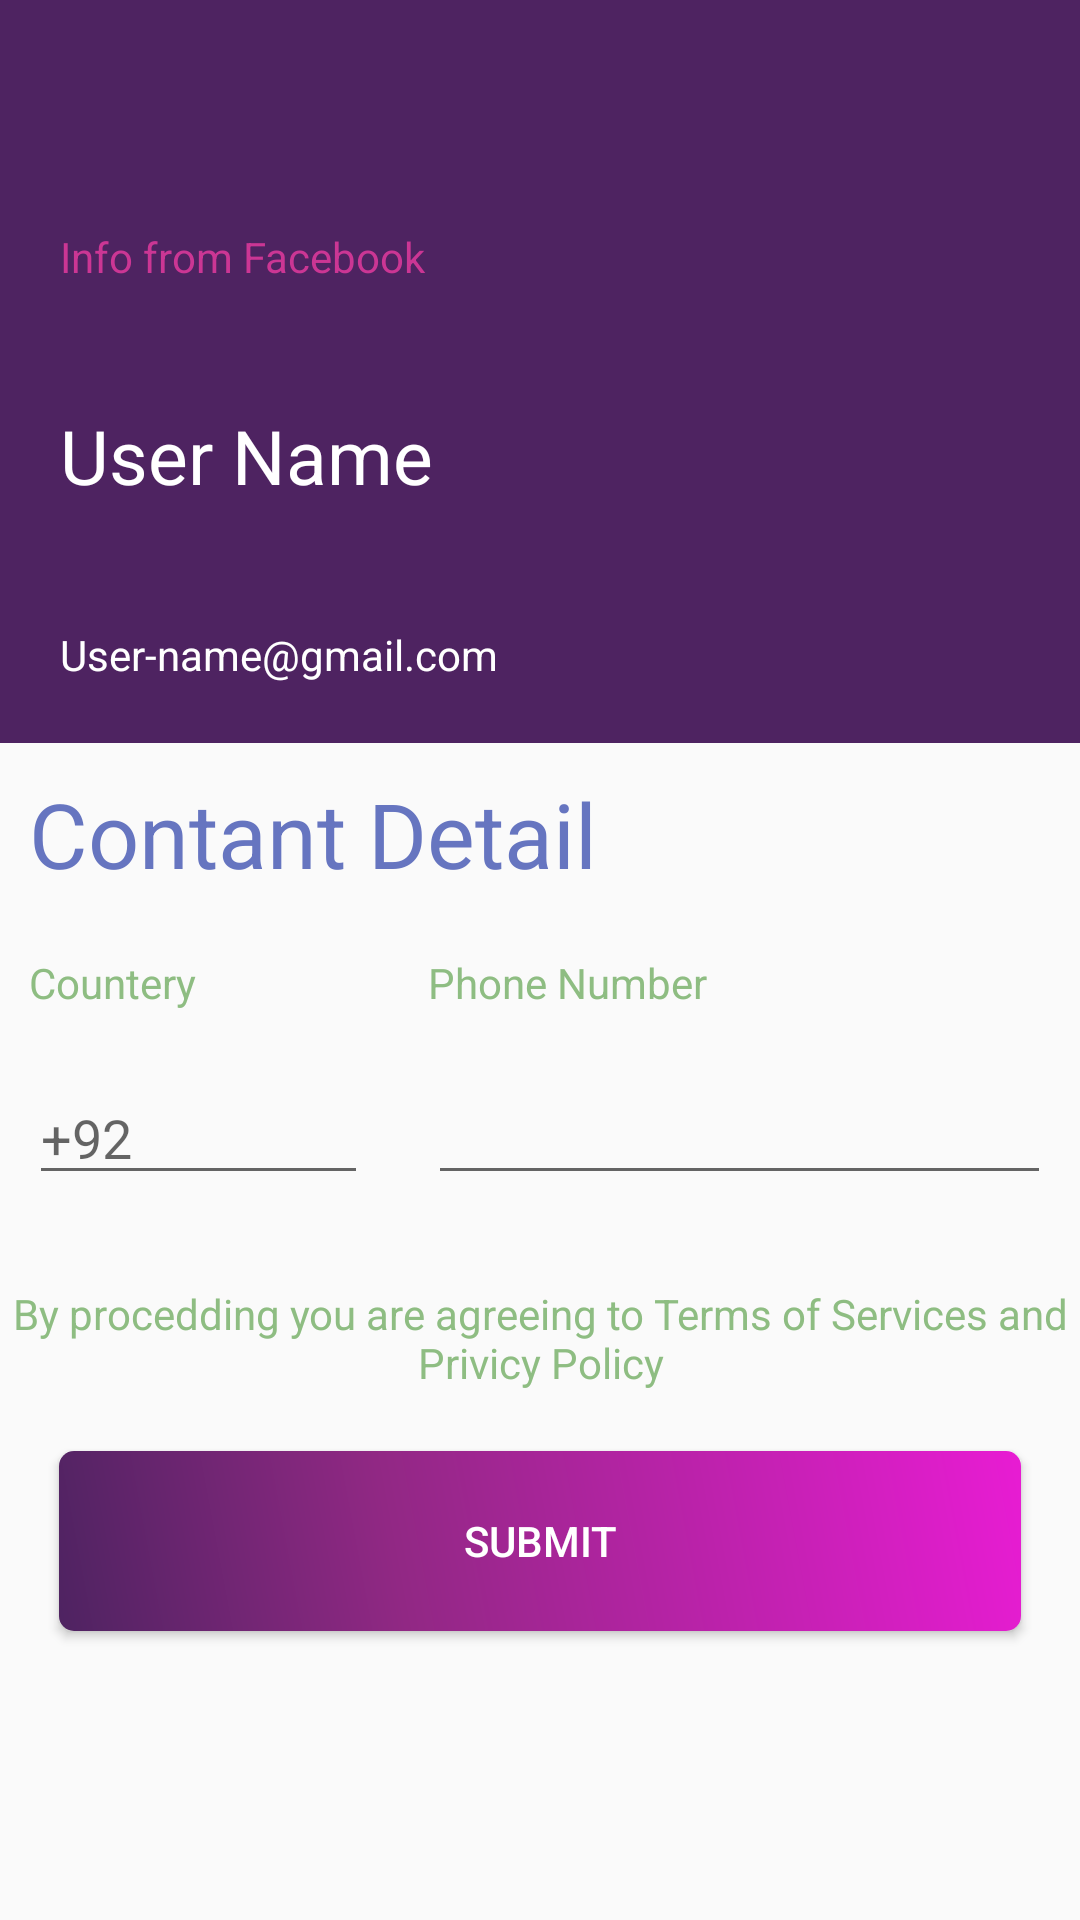

Layout XML and referenced resources for this Android screen:
<!-- AndroidManifest.xml: application theme AppTheme -->
<!-- res/layout/activity_facebooksignup.xml -->
<?xml version="1.0" encoding="utf-8"?>
<ScrollView xmlns:android="http://schemas.android.com/apk/res/android"
    xmlns:tools="http://schemas.android.com/tools"
    android:layout_width="match_parent"
    android:layout_height="match_parent"
    xmlns:app="http://schemas.android.com/apk/res-auto"
    android:fitsSystemWindows="true">


    <LinearLayout
        android:layout_width="match_parent"
        android:layout_height="match_parent"
        android:orientation="vertical">
        
        <android.support.v7.widget.Toolbar
            android:layout_width="match_parent"
            android:layout_height="wrap_content"
            android:id="@+id/toolbar"
            android:background="#4e2361"
            android:title="Join by Facebook"
            android:titleTextColor="@android:color/white"
            android:theme="@style/ThemeOverlay.AppCompat.Dark.ActionBar"
            app:popupTheme="@style/ThemeOverlay.AppCompat.Light"
            />


        <LinearLayout
            android:layout_width="match_parent"
            android:layout_height="wrap_content"
            android:orientation="vertical"
            android:background="#4e2361"

            >

            <TextView
                android:layout_width="match_parent"
                android:layout_height="wrap_content"
                android:layout_margin="20dp"
                android:textColor="#cb3694"
                android:textSize="@dimen/activity_vertical_margin"
                android:text="Info from Facebook"

                />
            <TextView
                android:layout_width="match_parent"
                android:layout_height="wrap_content"
                android:text="User Name"
                android:textSize="25dp"
                android:textColor="#fff"
                android:layout_margin="20dp"



                />
            <TextView
                android:layout_width="match_parent"
                android:textColor="#fff"
                android:layout_height="wrap_content"
                android:text="User-name@gmail.com"
                android:textSize="@dimen/activity_vertical_margin"
                android:layout_margin="20dp"
                />

        </LinearLayout>
        <LinearLayout
            android:layout_width="match_parent"
            android:layout_height="wrap_content"
            android:orientation="vertical"
            android:padding="@dimen/activity_vertical_margin">



            <TextView
                android:layout_width="match_parent"
                android:layout_height="wrap_content"
                android:layout_margin="10dp"
                android:textSize="30dp"
                android:textColor="#6675C0"
                android:text="Contant Detail"
                />
            <LinearLayout
                android:layout_width="match_parent"
                android:layout_height="wrap_content"
                android:orientation="horizontal">

                
                <LinearLayout
                    android:layout_width="wrap_content"
                    android:layout_height="wrap_content"
                    android:orientation="vertical"
                    android:layout_weight="1">

                    <TextView
                        android:layout_width="match_parent"
                        android:layout_height="wrap_content"
                        android:text="Countery"
                        android:textColor="#8EBD82"
                        android:textSize="@dimen/activity_vertical_margin"
                        android:layout_margin="10dp"
                        android:id="@+id/textView2" />

                    <EditText
                        android:layout_width="match_parent"
                        android:layout_height="wrap_content"
                        android:hint="+92"
                        android:layout_margin="10dp">
                    </EditText>
                </LinearLayout>


                

                <LinearLayout
                    android:layout_width="wrap_content"
                    android:layout_height="wrap_content"
                    android:orientation="vertical"
                    android:layout_weight="2">
                    <TextView
                        android:layout_width="match_parent"
                        android:layout_height="wrap_content"
                        android:textColor="#8EBD82"
                        android:textSize="@dimen/activity_vertical_margin"
                        android:text="Phone Number"
                        android:layout_margin="10dp"/>
                    <EditText
                        android:layout_width="match_parent"

                        android:layout_height="wrap_content"
                        android:layout_margin="10dp"/>
                </LinearLayout>
            </LinearLayout>

            <TextView
                android:layout_width="match_parent"
                android:layout_height="wrap_content"
                android:text="By procedding you are agreeing to Terms of Services and Privicy Policy"
                android:gravity="center"
                android:textColor="#8EBD82"
                android:textSize="@dimen/activity_vertical_margin"
                android:layout_marginTop="20dp"/>
            
            <Button android:id="@+id/btnLogin"
                android:layout_width="fill_parent"
                android:layout_height="wrap_content"
                android:background="@drawable/btnshaps"
                android:layout_margin="20dp"
                android:text="Submit"
                android:textColor="#fff"
                />


        </LinearLayout>
    </LinearLayout>
</ScrollView>
<!-- resources referenced by this layout -->
<resources>
  <!-- drawable btnshaps (drawable) -->
  <?xml version="1.0" encoding="utf-8"?>
  <shape xmlns:android="http://schemas.android.com/apk/res/android" android:shape="rectangle" >
      <corners
          android:radius="5dp"
          />
  
      <gradient
          android:angle="45"
          android:centerX="35%"
          android:centerColor="#912884"
          android:startColor="#4E2361"
          android:endColor="#E81CD3"
          android:type="linear"
          />
  
      <size
          android:width="270dp"
          android:height="60dp"
          />
  
      <stroke
          android:width="0dp"
          android:color="#878787"
          />
  </shape>
  <style name="AppTheme" parent="Theme.AppCompat.Light.DarkActionBar">
          
          <item name="colorPrimary">#4e2361</item>
          <item name="colorPrimaryDark">#4e2361</item>
          <item name="colorAccent">@color/colorAccent</item>
      </style>
  <!-- not gathered from this repository: default colours our renderer supplied (Android Studio template values) -->
  <color name="colorAccent">#FF03DAC5</color>
</resources>
